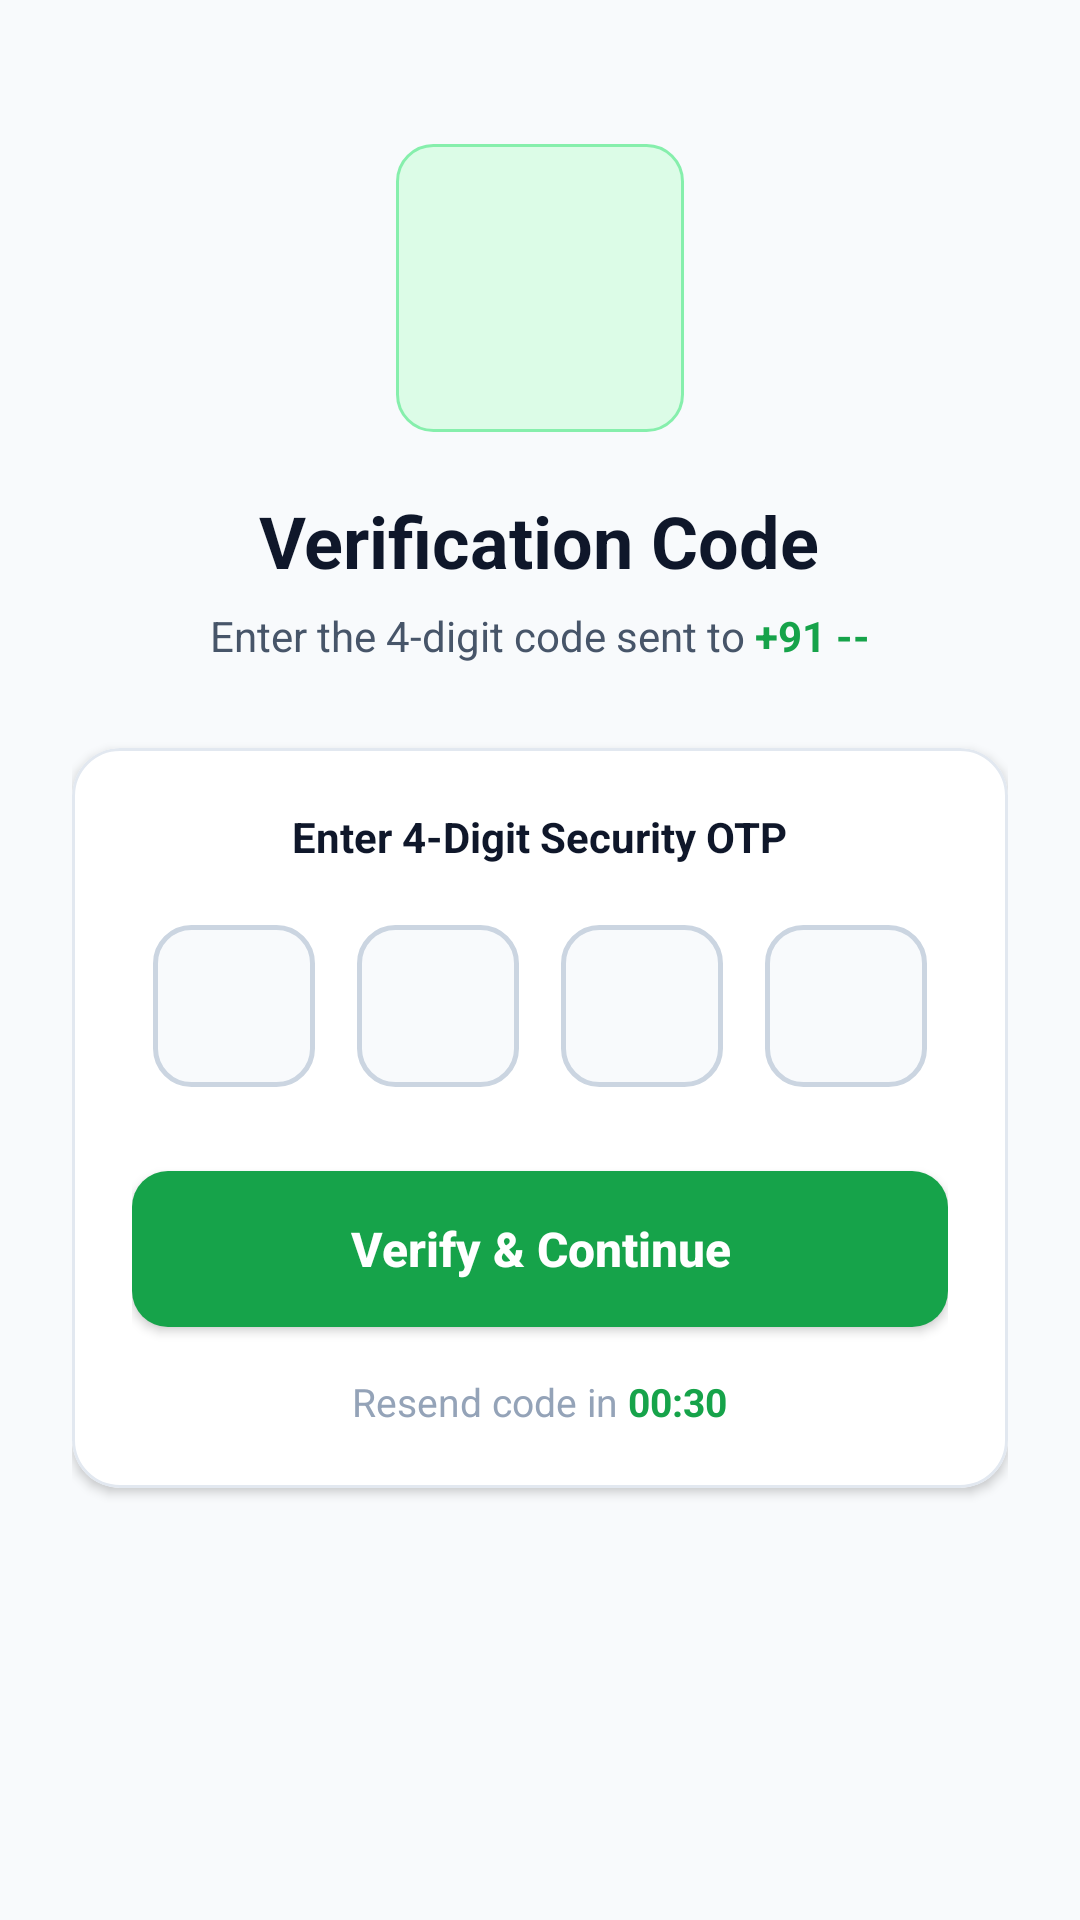

Here is an Android app screen rendered from its layout file. Give the layout XML and the strings, colors and styles it references.
<!-- AndroidManifest.xml: activity theme Theme.Deliveryparent -->
<!-- res/layout/activity_verify_otp.xml -->
<?xml version="1.0" encoding="utf-8"?>
<ScrollView xmlns:android="http://schemas.android.com/apk/res/android"
    xmlns:app="http://schemas.android.com/apk/res-auto"
    xmlns:tools="http://schemas.android.com/tools"
    android:layout_width="match_parent"
    android:layout_height="match_parent"
    android:background="@color/clikgett_surface_bg"
    android:fillViewport="true"
    android:overScrollMode="never">

    <LinearLayout
        android:layout_width="match_parent"
        android:layout_height="wrap_content"
        android:orientation="vertical"
        android:padding="24dp"
        android:gravity="center_horizontal">

        
        <FrameLayout
            android:id="@+id/loginabovedesign"
            android:layout_width="96dp"
            android:layout_height="96dp"
            android:layout_marginTop="24dp">

            <ImageView
                android:layout_width="match_parent"
                android:layout_height="match_parent"
                android:src="@drawable/bg_status_pill_online" />

            <ImageView
                android:layout_width="54dp"
                android:layout_height="54dp"
                android:layout_gravity="center"
                android:src="@drawable/ic_lock"
                app:tint="@color/clikgett_green_primary" />
        </FrameLayout>

        <TextView
            android:id="@+id/otpverift_txt"
            android:layout_width="wrap_content"
            android:layout_height="wrap_content"
            android:layout_marginTop="20dp"
            android:text="Verification Code"
            android:textColor="@color/clikgett_text_primary"
            android:textSize="24sp"
            android:textStyle="bold" />

        <LinearLayout
            android:layout_width="wrap_content"
            android:layout_height="wrap_content"
            android:layout_marginTop="6dp"
            android:gravity="center_horizontal"
            android:orientation="horizontal">

            <TextView
                android:id="@+id/entermobile_txt"
                android:layout_width="wrap_content"
                android:layout_height="wrap_content"
                android:text="Enter the 4-digit code sent to "
                android:textColor="@color/clikgett_text_secondary"
                android:textSize="14sp" />

            <TextView
                android:id="@+id/verifynum_txt"
                android:layout_width="wrap_content"
                android:layout_height="wrap_content"
                android:visibility="gone"
                android:text="" />

            <TextView
                android:id="@+id/getmobilenum_txt"
                android:layout_width="wrap_content"
                android:layout_height="wrap_content"
                android:text="+91 --"
                android:textColor="@color/clikgett_green_primary"
                android:textSize="14sp"
                android:textStyle="bold" />
        </LinearLayout>

        
        <com.google.android.material.card.MaterialCardView
            android:layout_width="match_parent"
            android:layout_height="wrap_content"
            android:layout_marginTop="28dp"
            app:cardCornerRadius="16dp"
            app:cardElevation="2dp"
            app:strokeColor="@color/clikgett_card_stroke"
            app:strokeWidth="1dp"
            app:cardBackgroundColor="@color/clikgett_card_surface">

            <LinearLayout
                android:layout_width="match_parent"
                android:layout_height="wrap_content"
                android:orientation="vertical"
                android:padding="20dp"
                android:gravity="center_horizontal">

                <TextView
                    android:id="@+id/otptext"
                    android:layout_width="wrap_content"
                    android:layout_height="wrap_content"
                    android:text="Enter 4-Digit Security OTP"
                    android:textColor="@color/clikgett_text_primary"
                    android:textSize="14sp"
                    android:textStyle="bold" />

                
                <LinearLayout
                    android:id="@+id/otp_Layout"
                    android:layout_width="wrap_content"
                    android:layout_height="wrap_content"
                    android:layout_marginTop="20dp"
                    android:gravity="center"
                    android:orientation="horizontal">

                    <EditText
                        android:id="@+id/et_Value1"
                        android:layout_width="54dp"
                        android:layout_height="54dp"
                        android:background="@drawable/edit_text_border"
                        android:gravity="center"
                        android:imeOptions="actionNext"
                        android:inputType="number"
                        android:maxLength="1"
                        android:textColor="@color/clikgett_text_primary"
                        android:textSize="22sp"
                        android:textStyle="bold" />

                    <EditText
                        android:id="@+id/et_Value2"
                        android:layout_width="54dp"
                        android:layout_height="54dp"
                        android:layout_marginStart="14dp"
                        android:background="@drawable/edit_text_border"
                        android:gravity="center"
                        android:imeOptions="actionNext"
                        android:inputType="number"
                        android:maxLength="1"
                        android:textColor="@color/clikgett_text_primary"
                        android:textSize="22sp"
                        android:textStyle="bold" />

                    <EditText
                        android:id="@+id/et_Value3"
                        android:layout_width="54dp"
                        android:layout_height="54dp"
                        android:layout_marginStart="14dp"
                        android:background="@drawable/edit_text_border"
                        android:gravity="center"
                        android:imeOptions="actionNext"
                        android:inputType="number"
                        android:maxLength="1"
                        android:textColor="@color/clikgett_text_primary"
                        android:textSize="22sp"
                        android:textStyle="bold" />

                    <EditText
                        android:id="@+id/et_Value4"
                        android:layout_width="54dp"
                        android:layout_height="54dp"
                        android:layout_marginStart="14dp"
                        android:background="@drawable/edit_text_border"
                        android:gravity="center"
                        android:imeOptions="actionDone"
                        android:inputType="number"
                        android:maxLength="1"
                        android:textColor="@color/clikgett_text_primary"
                        android:textSize="22sp"
                        android:textStyle="bold" />
                </LinearLayout>

                
                <androidx.appcompat.widget.AppCompatButton
                    android:id="@+id/verifyotp_btn"
                    android:layout_width="match_parent"
                    android:layout_height="52dp"
                    android:layout_marginTop="28dp"
                    android:background="@drawable/btn_primary_selector"
                    android:text="Verify &amp; Continue"
                    android:textAllCaps="false"
                    android:textColor="@color/white"
                    android:textSize="16sp"
                    android:textStyle="bold" />

                
                <LinearLayout
                    android:layout_width="wrap_content"
                    android:layout_height="wrap_content"
                    android:layout_marginTop="16dp"
                    android:gravity="center"
                    android:orientation="horizontal">

                    <TextView
                        android:layout_width="wrap_content"
                        android:layout_height="wrap_content"
                        android:text="Resend code in "
                        android:textColor="@color/clikgett_text_muted"
                        android:textSize="13sp" />

                    <TextView
                        android:id="@+id/otp_screen_coundowntimer"
                        android:layout_width="wrap_content"
                        android:layout_height="wrap_content"
                        android:text="00:30"
                        android:textColor="@color/clikgett_green_primary"
                        android:textSize="13sp"
                        android:textStyle="bold" />
                </LinearLayout>

            </LinearLayout>
        </com.google.android.material.card.MaterialCardView>

    </LinearLayout>
</ScrollView>
<!-- resources referenced by this layout -->
<resources>
  <color name="clikgett_card_stroke">#E2E8F0</color>
  <color name="clikgett_card_surface">#FFFFFF</color>
  <color name="clikgett_green_primary">#16A34A</color>
  <color name="clikgett_surface_bg">#F8FAFC</color>
  <color name="clikgett_text_muted">#94A3B8</color>
  <color name="clikgett_text_primary">#0F172A</color>
  <color name="clikgett_text_secondary">#475569</color>
  <color name="white">#FFFFFFFF</color>
  <!-- drawable bg_status_pill_online (drawable) -->
  <?xml version="1.0" encoding="utf-8"?>
  <shape xmlns:android="http://schemas.android.com/apk/res/android"
      android:shape="rectangle">
      <solid android:color="@color/color_online_bg" />
      <corners android:radius="12dp" />
      <stroke
          android:width="1dp"
          android:color="#86EFAC" />
  </shape>
  <!-- drawable btn_primary_selector (drawable) -->
  <?xml version="1.0" encoding="utf-8"?>
  <ripple xmlns:android="http://schemas.android.com/apk/res/android"
      android:color="#34D399">
      <item>
          <shape android:shape="rectangle">
              <solid android:color="@color/clikgett_green_primary" />
              <corners android:radius="12dp" />
          </shape>
      </item>
  </ripple>
  <!-- drawable edit_text_border (drawable) -->
  <?xml version="1.0" encoding="utf-8"?>
  <shape xmlns:android="http://schemas.android.com/apk/res/android"
      android:shape="rectangle">
      <stroke
          android:width="1.5dp"
          android:color="#CBD5E1"/>
      <solid
          android:color="#F8FAFC"/>
      <corners
          android:radius="12dp"/>
  </shape>
  <style name="Theme.Deliveryparent" parent="Theme.MaterialComponents.Light.NoActionBar">
          
          <item name="colorPrimary">@color/clikgett_green_primary</item>
          <item name="colorPrimaryVariant">@color/clikgett_green_dark</item>
          <item name="colorOnPrimary">@color/white</item>
          
          <item name="colorSecondary">@color/clikgett_green_accent</item>
          <item name="colorSecondaryVariant">@color/clikgett_green_dark</item>
          <item name="colorOnSecondary">@color/white</item>
          
          <item name="android:statusBarColor" tools:targetApi="l">@color/clikgett_green_dark</item>
          
          <item name="android:windowBackground">@color/clikgett_surface_bg</item>
          
          <item name="android:windowOptOutEdgeToEdgeEnforcement" tools:targetApi="35">true</item>
      </style>
  <color name="color_online_bg">#DCFCE7</color>
  <color name="clikgett_green_dark">#15803D</color>
  <color name="clikgett_green_accent">#22C55E</color>
</resources>
